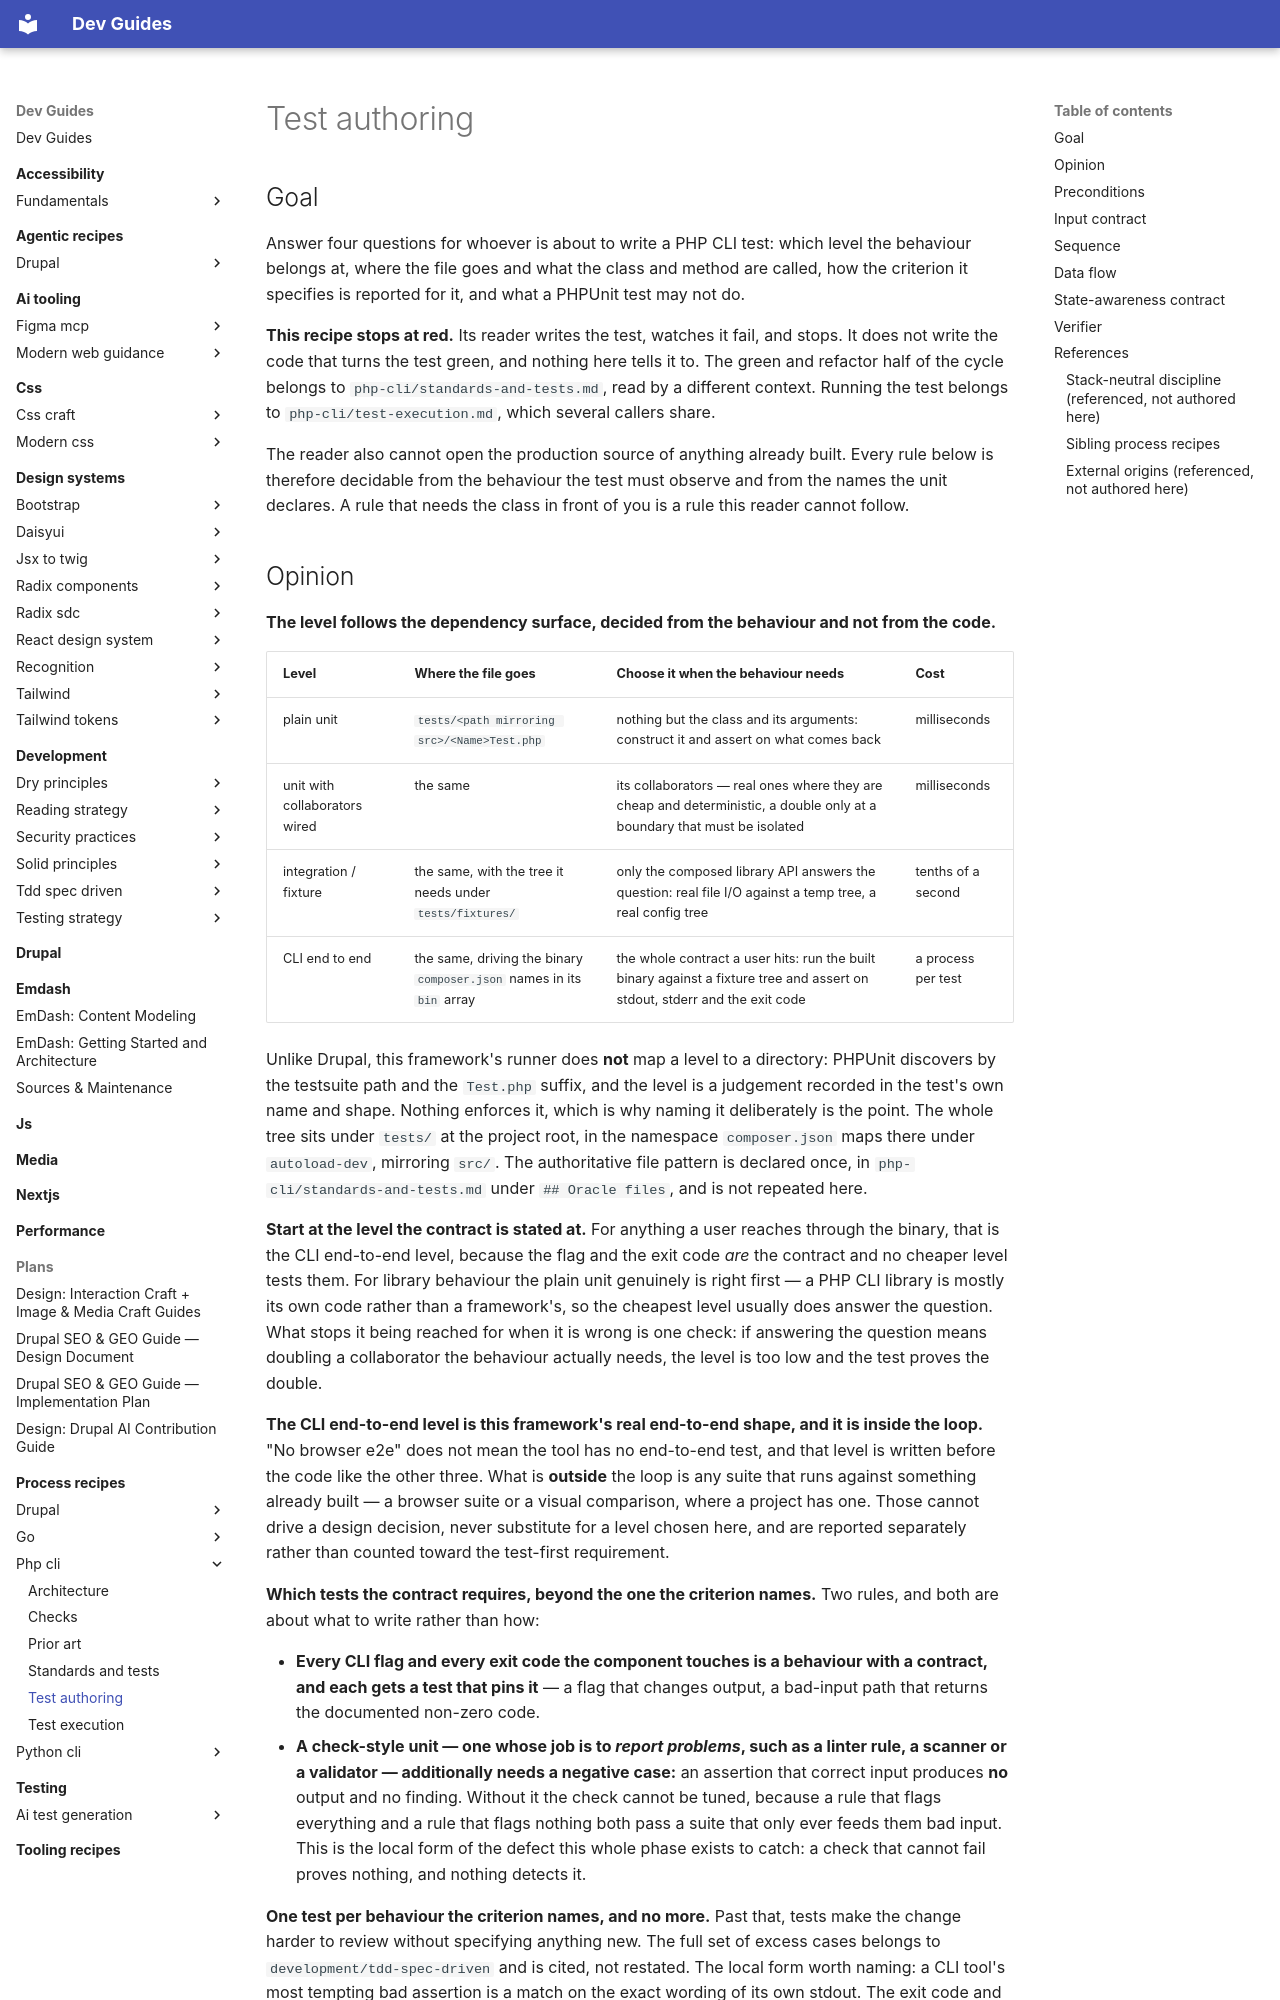

repository: camoa/dev-guides · page: process-recipes/php-cli/test-authoring/index.html · generator: mkdocs

---
# Routing block — an orchestrator reads to here and decides.
name: php_cli_test_authoring
capability: test-authoring
description: Use when a context is about to write the tests for one unit of work on a PHP CLI project, before any production code exists, and needs to know which level the behaviour belongs at, where the file goes, what the class and method are called, how the criterion it specifies is reported for it, and what a PHPUnit test may not do.
# Metadata — read only after a match.
label: Test authoring (PHP CLI)
recipe_schema_version: 1.0.0
version: 0.3.0
# Machine-readable dependency declaration (recipe-loader resolves these without parsing prose).
requires_guides:
  - development/tdd-spec-driven
# Process-recipe routing keys, enforced by validate_recipes.py for any recipe
# under docs/process-recipes/. `capability` above doubles as the phase; there is
# no separate applies_to_phase. `framework` is the second routing dimension.
recipe_class: process
framework: php-cli
assumes:
  - composer
authors:
  - name: camoa
license: GPL-2.0-or-later
---

## Goal

Answer four questions for whoever is about to write a PHP CLI test: which level the behaviour belongs
at, where the file goes and what the class and method are called, how the criterion it specifies is
reported for it, and what a PHPUnit test may not do.

**This recipe stops at red.** Its reader writes the test, watches it fail, and stops. It does not
write the code that turns the test green, and nothing here tells it to. The green and refactor half
of the cycle belongs to `php-cli/standards-and-tests.md`, read by a different context. Running the
test belongs to `php-cli/test-execution.md`, which several callers share.

The reader also cannot open the production source of anything already built. Every rule below is
therefore decidable from the behaviour the test must observe and from the names the unit declares.
A rule that needs the class in front of you is a rule this reader cannot follow.
